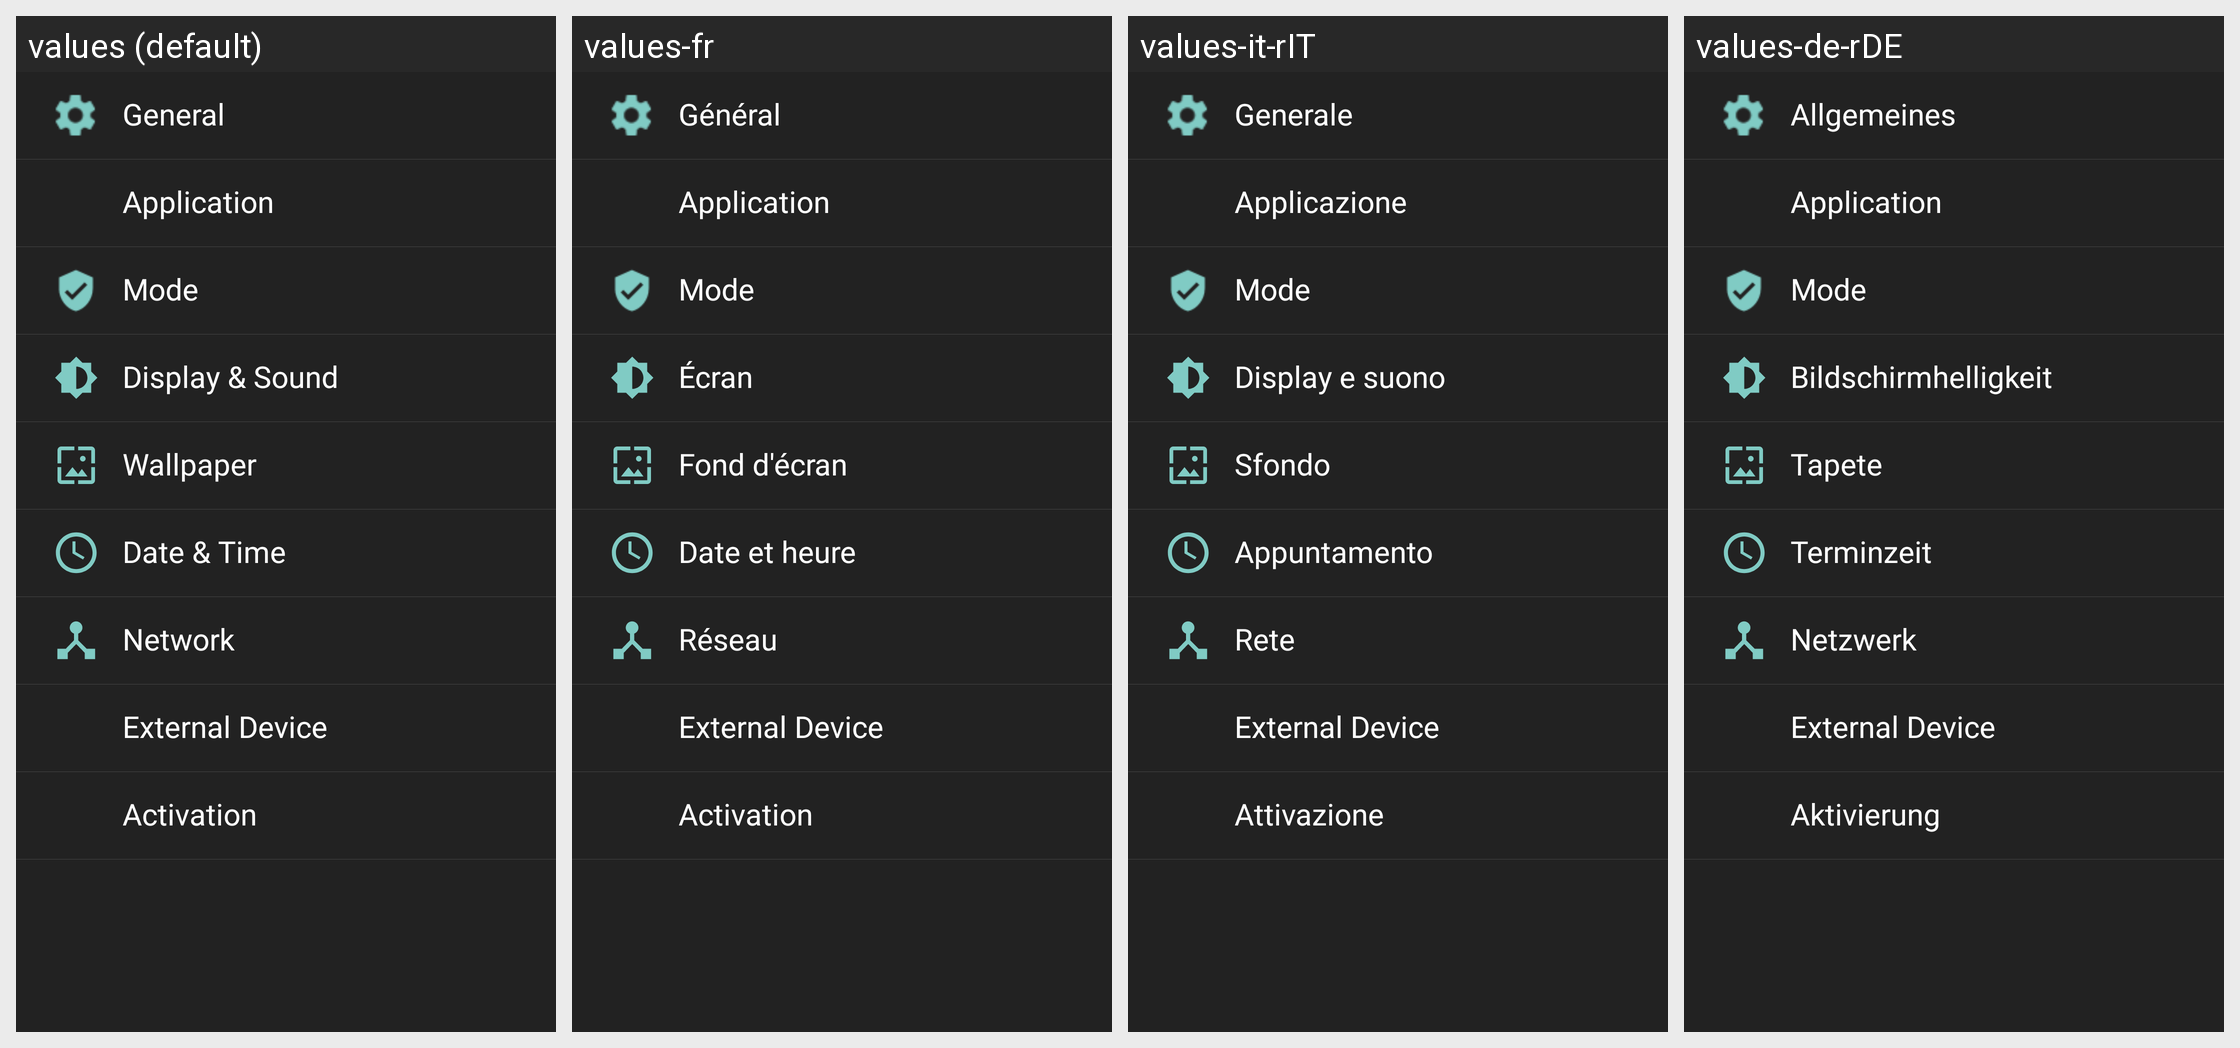

This grid shows one Android layout under several languages. Give, for every string resource on the screen, its name, the default text and each shown locale's text.
Android screen res/layout/fragment_settings_options_view.xml rendered under 4 locales, left to right: values (default), values-fr, values-it-rIT, values-de-rDE. Device: Nexus 5 (rendered at 1080×1920; each locale shown at half size, 540×960, under a caption strip naming it); theme AppTheme.
Other locales in the repository, not shown: values-ar, values-en, values-es-rES, values-ja-rJP, values-ko, values-pt, values-tr, values-zh-rCN, values-zh-rTW.
Strings drawn on this screen, with the default value and each locale's value (text and hints the layout hard-codes, and strings that could not be matched under every locale, appear in the picture but are not listed):

general
  values: General
  values-fr: Général
  values-it-rIT: Generale
  values-de-rDE: Allgemeines

application
  values: Application
  values-fr: Application
  values-it-rIT: Applicazione
  values-de-rDE: Application

mode
  values: Mode
  values-fr: Mode  [not translated; the default value is used]
  values-it-rIT: Mode  [not translated; the default value is used]
  values-de-rDE: Mode  [not translated; the default value is used]

display_sound
  values: Display & Sound
  values-fr: Écran
  values-it-rIT: Display e suono
  values-de-rDE: Bildschirmhelligkeit

wallpaper
  values: Wallpaper
  values-fr: Fond d'écran
  values-it-rIT: Sfondo
  values-de-rDE: Tapete

date_time
  values: Date & Time
  values-fr: Date et heure
  values-it-rIT: Appuntamento
  values-de-rDE: Terminzeit

network
  values: Network
  values-fr: Réseau
  values-it-rIT: Rete
  values-de-rDE: Netzwerk

external_device
  values: External Device
  values-fr: External Device  [not translated; the default value is used]
  values-it-rIT: External Device  [not translated; the default value is used]
  values-de-rDE: External Device  [not translated; the default value is used]

activation
  values: Activation
  values-fr: Activation
  values-it-rIT: Attivazione
  values-de-rDE: Aktivierung
